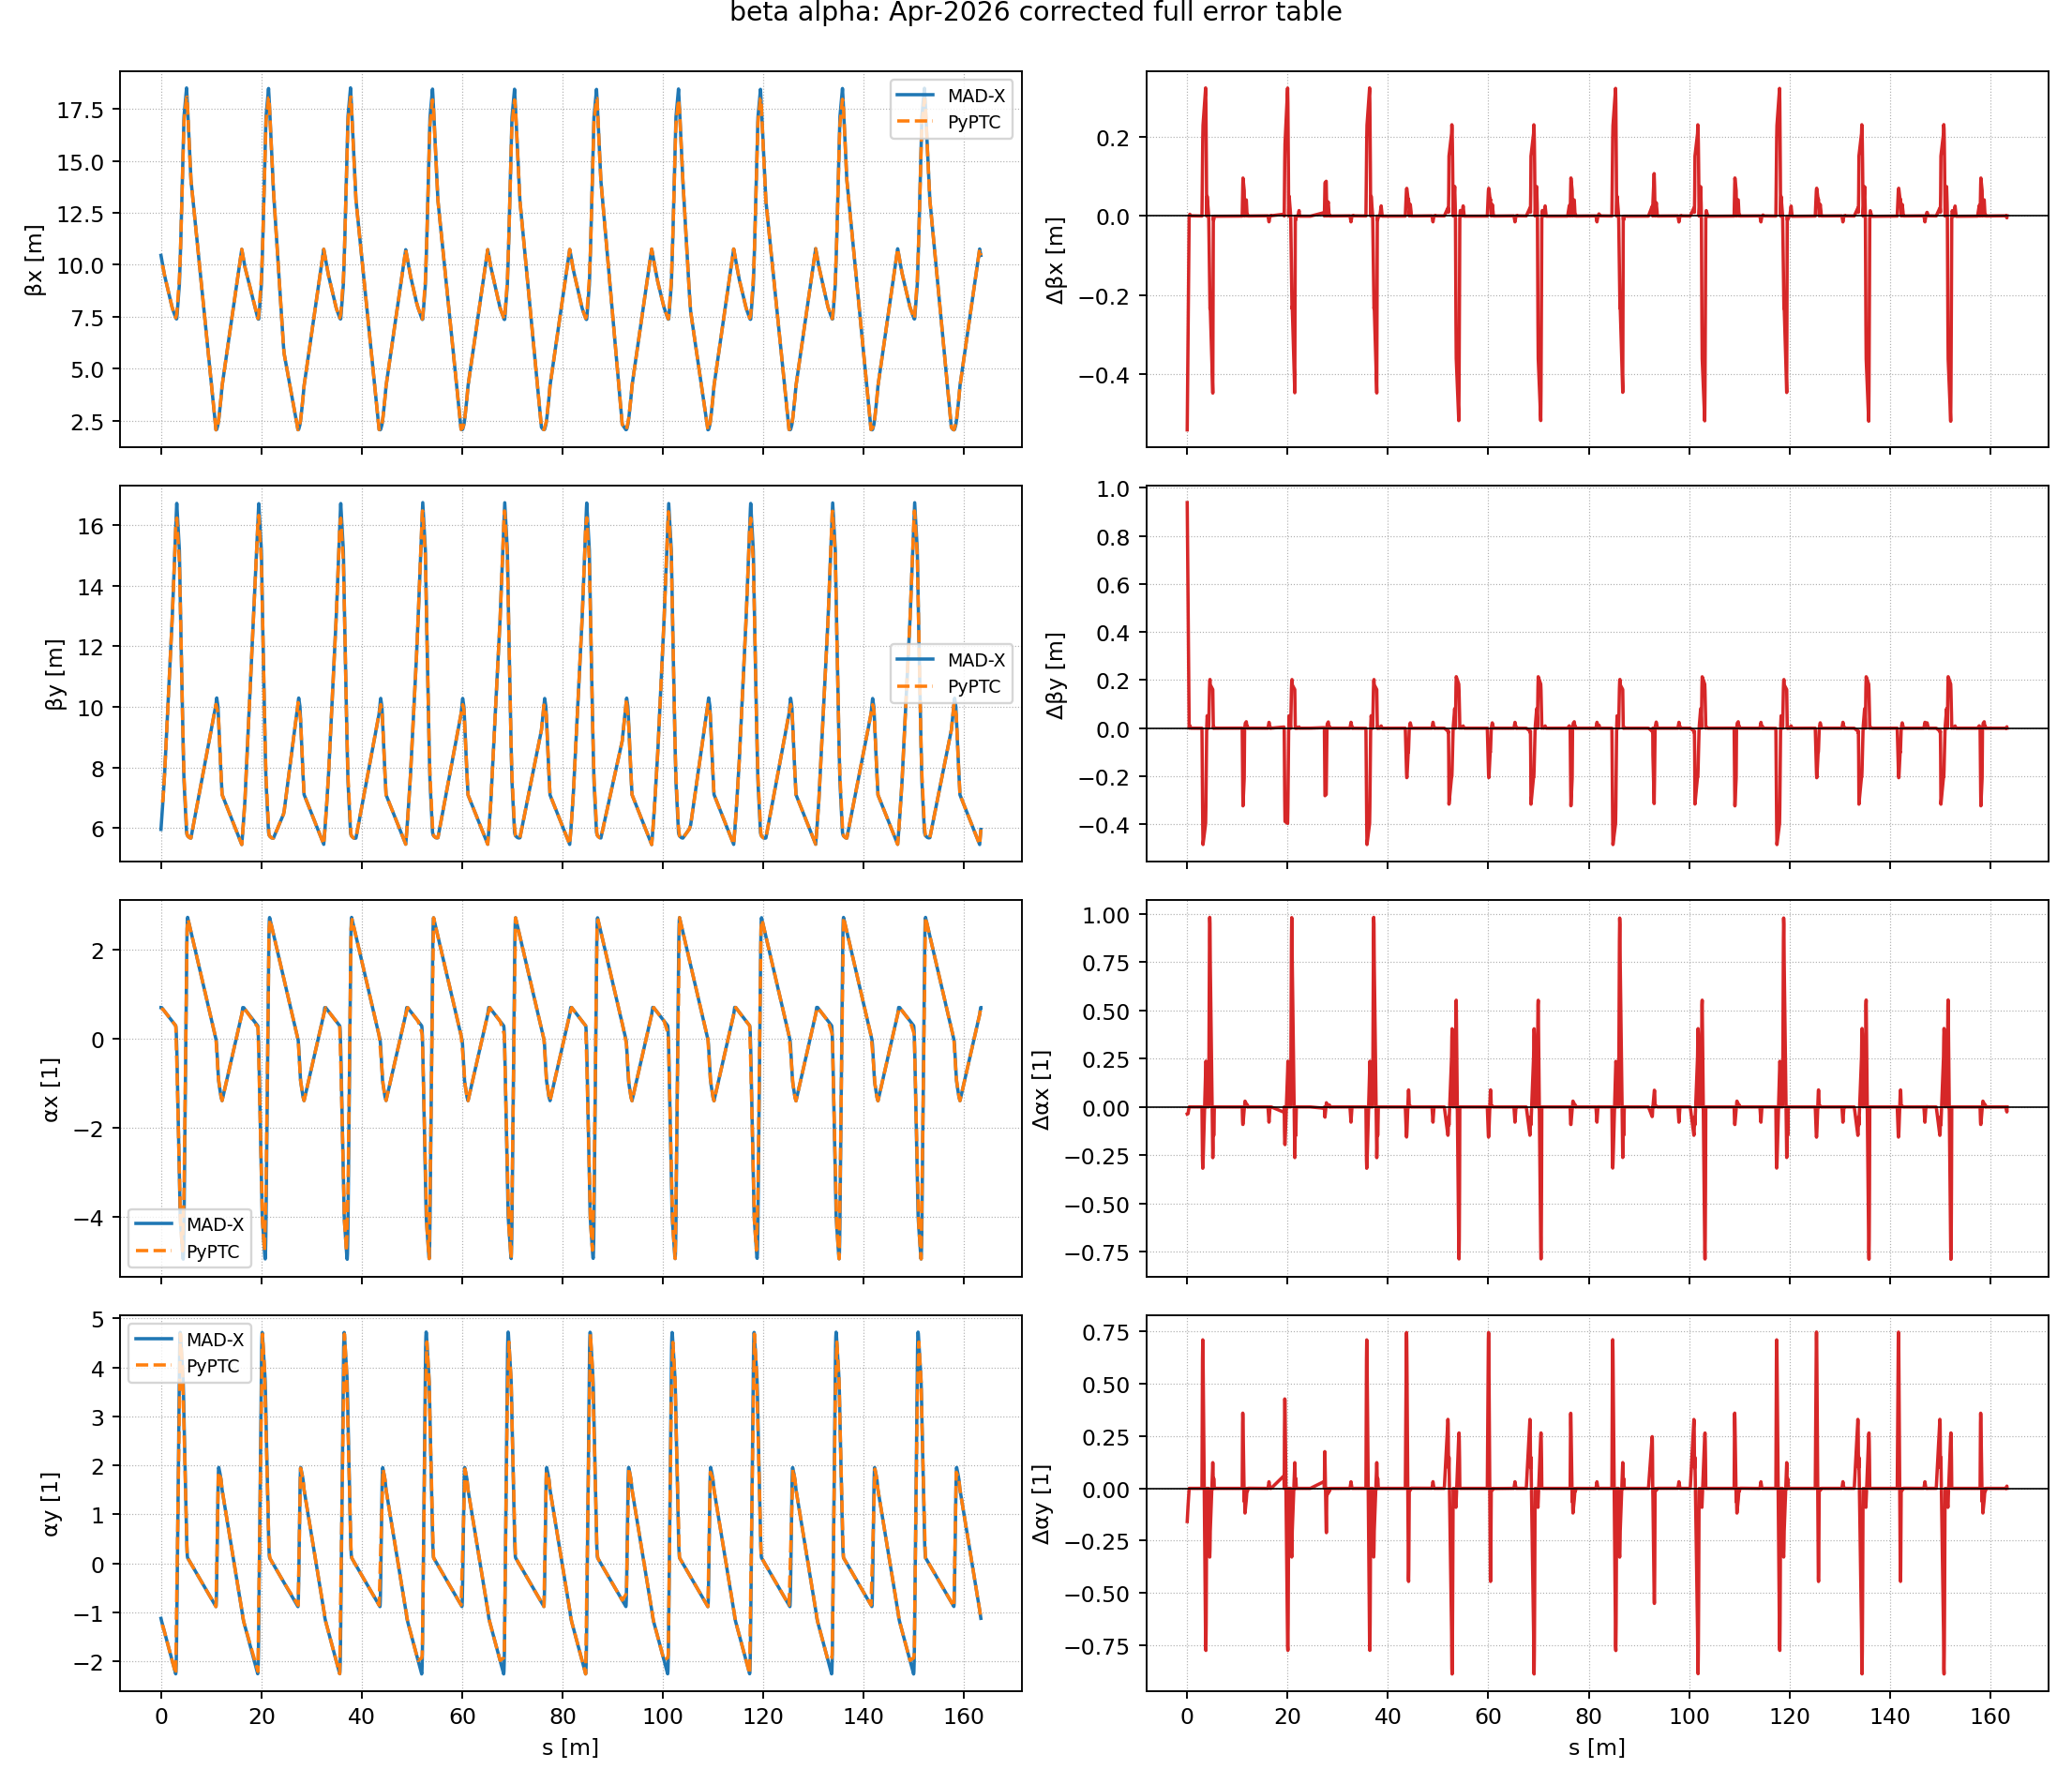

The data file committed next to this chart (first rows):
quantity_index, s, madx, pyptc, pyptc_minus_madx
0.000000000000000000e+00, 0.000000000000000000e+00, 1.045392561000000065e+01, 9.913667958632109034e+00, -5.402576513678916115e-01
0.000000000000000000e+00, 0.000000000000000000e+00, 1.045392561000000065e+01, 9.913667958632109034e+00, -5.402576513678916115e-01
0.000000000000000000e+00, 1.600000000000000033e-01, 1.022850619999999999e+01, 9.913667958632109034e+00, -3.148382413678909586e-01
0.000000000000000000e+00, 3.599999999999999867e-01, 9.953286765999999730e+00, 9.913667958632109034e+00, -3.961880736789069601e-02
0.000000000000000000e+00, 3.900000000000000133e-01, 9.913067812999999617e+00, 9.913667958632109034e+00, 6.001456321094167379e-04
0.000000000000000000e+00, 5.240000000000000213e-01, 9.736672352999999447e+00, 9.741279404326039781e+00, 4.607051326040334516e-03
0.000000000000000000e+00, 5.250000000000000222e-01, 9.735375663999999318e+00, 9.739992922577485501e+00, 4.617258577486182958e-03
0.000000000000000000e+00, 7.295000000000000373e-01, 9.476333509999999904e+00, 9.476907404998446083e+00, 5.738949984461783060e-04
0.000000000000000000e+00, 7.305000000000000382e-01, 9.475096778999999358e+00, 9.475620923249893579e+00, 5.241442498942205930e-04
0.000000000000000000e+00, 2.217000000000000082e+00, 7.959276184000000143e+00, 7.959557085974717339e+00, 2.809019747171959125e-04
0.000000000000000000e+00, 2.217999999999999972e+00, 7.958473464999999969e+00, 7.958681874105944409e+00, 2.084091059444403982e-04
0.000000000000000000e+00, 2.423999999999999932e+00, 7.799334233999999810e+00, 7.799531060727128207e+00, 1.968267271283963282e-04
0.000000000000000000e+00, 2.424999999999999822e+00, 7.798591910999999932e+00, 7.798758483963153409e+00, 1.665729631534773603e-04
0.000000000000000000e+00, 2.939400000000000013e+00, 7.455419005000000432e+00, 7.455483834088158623e+00, 6.482908815819143911e-05
0.000000000000000000e+00, 2.992150000000000087e+00, 7.426237911000000302e+00, 7.501288518823804097e+00, 7.505060782380379436e-02
0.000000000000000000e+00, 3.044900000000000162e+00, 7.404423667999999736e+00, 7.547093203559450458e+00, 1.426695355594507220e-01
0.000000000000000000e+00, 3.097649999999999793e+00, 7.396489414999999568e+00, 7.592897888295096820e+00, 1.964084732950972523e-01
0.000000000000000000e+00, 3.150399999999999867e+00, 7.408961771999999613e+00, 7.638702573030743181e+00, 2.297408010307435688e-01
0.000000000000000000e+00, 3.669599999999999973e+00, 9.062556190000000456e+00, 9.386278639995360606e+00, 3.237224499953601509e-01
0.000000000000000000e+00, 3.722350000000000048e+00, 9.410945102999999534e+00, 9.695576565168742889e+00, 2.846314621687433544e-01
0.000000000000000000e+00, 3.775100000000000122e+00, 9.791962040999999672e+00, 1.000487449034212517e+01, 2.129124493421254982e-01
0.000000000000000000e+00, 3.827850000000000197e+00, 1.019877780000000023e+01, 1.031417241551550568e+01, 1.153946155155054498e-01
0.000000000000000000e+00, 3.880599999999999827e+00, 1.062361231000000039e+01, 1.062347034068888618e+01, -1.419693111142095177e-04
0.000000000000000000e+00, 3.978250000000000064e+00, 1.143883300999999975e+01, 1.148874580498351783e+01, 4.991279498351808286e-02
0.000000000000000000e+00, 4.285249999999999559e+00, 1.420934506999999947e+01, 1.420906907726667967e+01, -2.759927333197964572e-04
0.000000000000000000e+00, 4.382900000000000240e+00, 1.515660319999999928e+01, 1.506676517574894802e+01, -8.983802425105125167e-02
0.000000000000000000e+00, 4.435649999999999871e+00, 1.567812898999999938e+01, 1.553008795296286415e+01, -1.480410370371352258e-01
0.000000000000000000e+00, 4.488400000000000389e+00, 1.619468197000000131e+01, 1.599341073017678916e+01, -2.012712398232121558e-01
0.000000000000000000e+00, 4.541150000000000020e+00, 1.669078297000000077e+01, 1.645673350739070528e+01, -2.340494626092954888e-01
0.000000000000000000e+00, 4.593899999999999650e+00, 1.714968980000000087e+01, 1.692005628460462319e+01, -2.296335153953776853e-01
0.000000000000000000e+00, 5.098099999999999632e+00, 1.850385741999999922e+01, 1.805654642627472128e+01, -4.473109937252779389e-01
0.000000000000000000e+00, 5.150850000000000151e+00, 1.830807361999999827e+01, 1.806064008991424075e+01, -2.474335300857575248e-01
0.000000000000000000e+00, 5.203599999999999781e+00, 1.806526526000000032e+01, 1.806473375355374245e+01, -5.315064462578789062e-04
0.000000000000000000e+00, 5.256350000000000300e+00, 1.779259301000000093e+01, 1.778220258912735474e+01, -1.039042087264618885e-02
0.000000000000000000e+00, 5.309099999999999930e+00, 1.750664865999999975e+01, 1.749967142470097414e+01, -6.977235299025608128e-03
0.000000000000000000e+00, 5.405800000000000161e+00, 1.698227766999999844e+01, 1.698174225692786976e+01, -5.354130721286765038e-04
0.000000000000000000e+00, 5.712799999999999656e+00, 1.537754651999999922e+01, 1.537700890707255752e+01, -5.376129274416996395e-04
0.000000000000000000e+00, 5.969999999999999751e+00, 1.410340768000000011e+01, 1.410299526872170617e+01, -4.124112782939448607e-04
0.000000000000000000e+00, 5.971000000000000085e+00, 1.409857885000000088e+01, 1.409804187199405945e+01, -5.369780059414352991e-04
0.000000000000000000e+00, 1.095730000000000004e+01, 2.064748462999999923e+00, 2.064668684322459757e+00, -7.977867754016543245e-05
0.000000000000000000e+00, 1.099605000000000032e+01, 2.065819236999999919e+00, 2.094779353271669642e+00, 2.896011627166972247e-02
0.000000000000000000e+00, 1.103480000000000061e+01, 2.069473476000000201e+00, 2.124890022220879526e+00, 5.541654622087932580e-02
0.000000000000000000e+00, 1.107354999999999912e+01, 2.076847236999999957e+00, 2.155000691170087634e+00, 7.815345417008767726e-02
0.000000000000000000e+00, 1.111229999999999940e+01, 2.089094153000000009e+00, 2.185111360119297519e+00, 9.601720711929750962e-02
0.000000000000000000e+00, 1.135970000000000013e+01, 2.312834345999999819e+00, 2.377353411681477180e+00, 6.451906568147736110e-02
0.000000000000000000e+00, 1.139845000000000041e+01, 2.372216329000000012e+00, 2.407464080630687064e+00, 3.524775163068705197e-02
0.000000000000000000e+00, 1.143720000000000070e+01, 2.437568096000000128e+00, 2.437574749579896949e+00, 6.653579896820360773e-06
0.000000000000000000e+00, 1.147594999999999921e+01, 2.507753129000000136e+00, 2.522655630099593260e+00, 1.490250109959312397e-02
0.000000000000000000e+00, 1.151469999999999949e+01, 2.581534863999999985e+00, 2.607736510619301118e+00, 2.620164661930113326e-02
0.000000000000000000e+00, 1.154628199999999971e+01, 2.643621889999999919e+00, 2.677079074969582972e+00, 3.345718496958305366e-02
0.000000000000000000e+00, 1.157628200000000085e+01, 2.703991765000000047e+00, 2.742948143759035950e+00, 3.895637875903590341e-02
0.000000000000000000e+00, 1.177628200000000014e+01, 3.141191189999999800e+00, 3.182075269022039965e+00, 4.088407902204016509e-02
0.000000000000000000e+00, 1.193628200000000028e+01, 3.533261452000000080e+00, 3.533376969232444598e+00, 1.155172324445175036e-04
0.000000000000000000e+00, 1.197628199999999943e+01, 3.636917275000000060e+00, 3.640645690106933063e+00, 3.728415106933002932e-03
0.000000000000000000e+00, 1.217628200000000049e+01, 4.176942427000000180e+00, 4.176989294479404258e+00, 4.686747940407798296e-05
0.000000000000000000e+00, 1.609628199999999865e+01, 1.074577305000000038e+01, 1.074642911783897326e+01, 6.560678389728735738e-04
0.000000000000000000e+00, 1.629628200000000149e+01, 1.049456797000000030e+01, 1.047997904204196296e+01, -1.458892795803734543e-02
0.000000000000000000e+00, 1.633628200000000064e+01, 1.043816587000000062e+01, 1.042668902688256161e+01, -1.147684311743901731e-02
0.000000000000000000e+00, 1.633628200000000064e+01, 1.043816587000000062e+01, 1.042668902688256161e+01, -1.147684311743901731e-02
0.000000000000000000e+00, 1.633628200000000064e+01, 1.043816587000000062e+01, 1.042668902688256161e+01, -1.147684311743901731e-02
... 2,284 more rows
